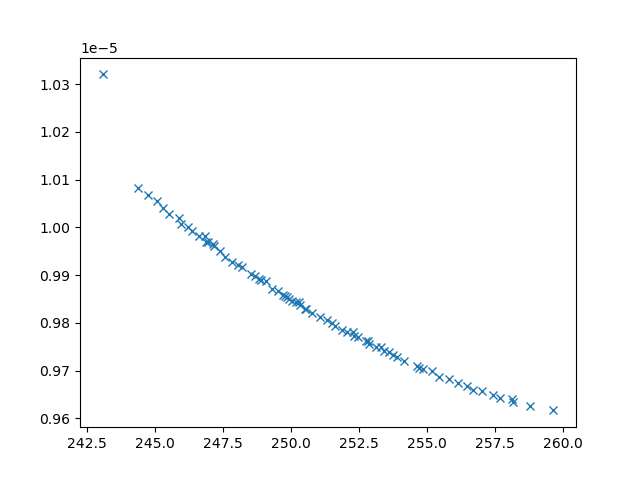

The data file committed next to this chart (first rows):
xline_all_values, yline_all_values, X_all_values, obj1, obj2, obj3, inc
244.4, 1.0083128278937347e-05, [np.float64(3.3751094732054847), 0.1, 10…, 244.4, 1.0083128278937347e-05, 31249434, 0
243.1, 1.0320146076880958e-05, [10, 0.1, np.float64(1.7544549167448134)…, 243.1, 1.0320146076880958e-05, 44704755, 0
244.7, 1.0067740330134221e-05, [np.float64(3.8072744653748005), np.floa…, 244.7, 1.0067740330134221e-05, 29177885, 0
258.8, 9.625549181297748e-06, [np.float64(1.5150057042196612), np.floa…, 258.8, 9.625549181297748e-06, 2479749, 0
254.2, 9.720964055404034e-06, [np.float64(3.2306059829084033), np.floa…, 254.2, 9.720964055404034e-06, 3626695, 0
252.3, 9.779846645715967e-06, [np.float64(2.302273617507222), np.float…, 252.3, 9.779846645715967e-06, 3666904, 0
254.7, 9.705593105207148e-06, [0.1, np.float64(5.803759085876232), np.…, 254.7, 9.705593105207148e-06, 3424172, 0
245.1, 1.0055975409230536e-05, [np.float64(4.376274748585063), np.float…, 245.1, 1.0055975409230536e-05, 25479288, 0
252.8, 9.761241772448973e-06, [np.float64(2.9804038966129127), np.floa…, 252.8, 9.761241772448973e-06, 3662656, 0
245.3, 1.0039733932970278e-05, [np.float64(4.9089258453187385), np.floa…, 245.3, 1.0039733932970278e-05, 20335403, 0
255.4, 9.686669392089178e-06, [0.1, np.float64(6.451805316409929), np.…, 255.4, 9.686669392089178e-06, 3267382, 0
248.2, 9.916781068749627e-06, [np.float64(3.2106410153344456), np.floa…, 248.2, 9.916781068749627e-06, 8071743, 0
253.4, 9.740497536458723e-06, [np.float64(3.6574102503435606), np.floa…, 253.4, 9.740497536458723e-06, 4027956, 0
248.5, 9.903122597094418e-06, [np.float64(3.0987914264974705), np.floa…, 248.5, 9.903122597094418e-06, 7429437, 0
258.2, 9.633834467202325e-06, [np.float64(1.7739241785211726), np.floa…, 258.2, 9.633834467202325e-06, 2592563, 0
253.1, 9.749516741368083e-06, [np.float64(3.300383231369898), np.float…, 253.1, 9.749516741368083e-06, 3841303, 0
257.4, 9.647881503974467e-06, [np.float64(2.127749497314155), np.float…, 257.4, 9.647881503974467e-06, 2745092, 0
247.4, 9.95101118468228e-06, [np.float64(3.0992189692618366), np.floa…, 247.4, 9.95101118468228e-06, 9999022, 0
256.2, 9.674731121738938e-06, [np.float64(2.6265491725083203), np.floa…, 256.2, 9.674731121738938e-06, 3022777, 0
257, 9.656694068030538e-06, [np.float64(2.1277442092973065), np.floa…, 257, 9.656694068030538e-06, 2750567, 0
255.8, 9.681627850990266e-06, [np.float64(2.57853369432953), np.float6…, 255.8, 9.681627850990266e-06, 3055774, 0
245.9, 1.000770495536016e-05, [np.float64(4.344356658997578), np.float…, 245.9, 1.000770495536016e-05, 14423219, 0
250.3, 9.837165348476767e-06, [np.float64(2.1583029469441724), np.floa…, 250.3, 9.837165348476767e-06, 5479648, 0
250, 9.844937220302749e-06, [np.float64(4.0647969506908055), np.floa…, 250, 9.844937220302749e-06, 5507869, 0
245.5, 1.002767906863278e-05, [np.float64(1.2011866296458478), np.floa…, 245.5, 1.002767906863278e-05, 20132354, 0
256.5, 9.667939778054714e-06, [np.float64(2.283999949130653), np.float…, 256.5, 9.667939778054714e-06, 2886307, 0
246.4, 9.992339549458237e-06, [np.float64(2.974299887073072), np.float…, 246.4, 9.992339549458237e-06, 12732999, 0
246.2, 1.0000619851269551e-05, [np.float64(3.969641029452976), np.float…, 246.2, 1.0000619851269551e-05, 16341302, 0
256.7, 9.660021879583166e-06, [np.float64(2.8186074505792655), np.floa…, 256.7, 9.660021879583166e-06, 3151625, 0
255.2, 9.698903534697543e-06, [np.float64(2.930149831519169), np.float…, 255.2, 9.698903534697543e-06, 3081636, 0
253.7, 9.732242135912464e-06, [np.float64(3.4200689981805947), np.floa…, 253.7, 9.732242135912464e-06, 3807212, 0
251.6, 9.792964353566728e-06, [np.float64(0.9497330983048446), np.floa…, 251.6, 9.792964353566728e-06, 4427003, 0
257.7, 9.643266522338788e-06, [np.float64(2.002155793024536), np.float…, 257.7, 9.643266522338788e-06, 2684782, 0
251.3, 9.805267102476315e-06, [np.float64(3.03568959156538), np.float6…, 251.3, 9.805267102476315e-06, 5096332, 0
247.6, 9.937185069198693e-06, [np.float64(3.8860957973056993), np.floa…, 247.6, 9.937185069198693e-06, 8645482, 0
246.6, 9.981417812632058e-06, [np.float64(1.9996313354995592), np.floa…, 246.6, 9.981417812632058e-06, 11890040, 0
253.9, 9.72802331747881e-06, [np.float64(1.3692714520240106), np.floa…, 253.9, 9.72802331747881e-06, 3817849, 0
258.1, 9.6406112117069e-06, [np.float64(1.9222858053471819), np.floa…, 258.1, 9.6406112117069e-06, 2473341, 0
249.7, 9.858536392821063e-06, [np.float64(2.7663854762501923), np.floa…, 249.7, 9.858536392821063e-06, 6004451, 0
247.2, 9.959993268020192e-06, [np.float64(3.299891388951516), np.float…, 247.2, 9.959993268020192e-06, 10459159, 0
249.9, 9.854372139182162e-06, [np.float64(4.4166973539959535), np.floa…, 249.9, 9.854372139182162e-06, 6100972, 0
251, 9.811552951261813e-06, [np.float64(1.4329592519322998), np.floa…, 251, 9.811552951261813e-06, 4808269, 0
251.9, 9.7858142481971e-06, [np.float64(3.7375257131421136), np.floa…, 251.9, 9.7858142481971e-06, 4487082, 0
246.9, 9.968616363986893e-06, [np.float64(4.124609417544979), np.float…, 246.9, 9.968616363986893e-06, 11017100, 0
252.9, 9.756588835285476e-06, [np.float64(3.591954734769411), np.float…, 252.9, 9.756588835285476e-06, 4088127, 0
251.5, 9.8001923595015e-06, [np.float64(4.206072468423473), np.float…, 251.5, 9.8001923595015e-06, 4973676, 0
250.8, 9.820382872880702e-06, [np.float64(1.5266987215257166), np.floa…, 250.8, 9.820382872880702e-06, 4983810, 0
246.8, 9.981402467715044e-06, [np.float64(5.860919415453781), np.float…, 246.8, 9.981402467715044e-06, 13455679, 0
246.9, 9.968229998600874e-06, [np.float64(3.276405483829361), np.float…, 246.9, 9.968229998600874e-06, 10912465, 0
249.9, 9.849955287025489e-06, [np.float64(4.199903113474811), np.float…, 249.9, 9.849955287025489e-06, 5820303, 0
248.7, 9.89732603427107e-06, [np.float64(3.0425459083389343), np.floa…, 248.7, 9.89732603427107e-06, 7257759, 0
253.6, 9.738967065955866e-06, [np.float64(2.912425765955311), np.float…, 253.6, 9.738967065955866e-06, 3488560, 0
247.1, 9.96577714915377e-06, [np.float64(5.274821649881719), np.float…, 247.1, 9.96577714915377e-06, 11541265, 0
249.5, 9.865970369734996e-06, [np.float64(2.7201936141925374), np.floa…, 249.5, 9.865970369734996e-06, 6180238, 0
250.3, 9.84346202580188e-06, [np.float64(3.251300792172339), np.float…, 250.3, 9.84346202580188e-06, 4754148, 0
247.8, 9.928035537087318e-06, [np.float64(4.22072690763962), np.float6…, 247.8, 9.928035537087318e-06, 7972576, 0
249.1, 9.887234720372762e-06, [np.float64(4.254091094806143), np.float…, 249.1, 9.887234720372762e-06, 7339384, 0
250.2, 9.843930601347142e-06, [np.float64(3.086288906806078), np.float…, 250.2, 9.843930601347142e-06, 5849674, 0
252.3, 9.772583018483144e-06, [np.float64(3.597312964183761), np.float…, 252.3, 9.772583018483144e-06, 4229078, 0
254.6, 9.710111186821393e-06, [np.float64(2.913987404277575), np.float…, 254.6, 9.710111186821393e-06, 3337196, 0
... 14 more rows
